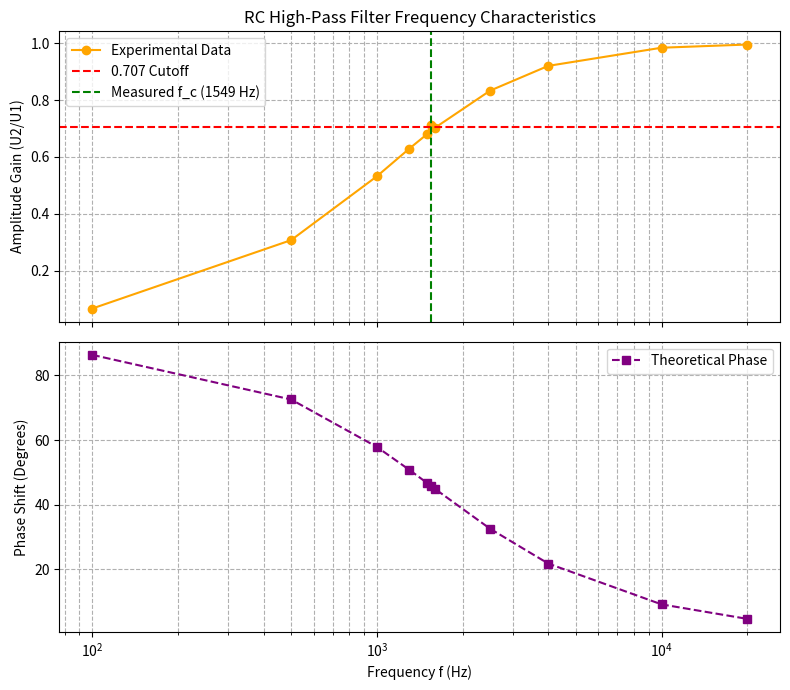

Source code (Python):
import matplotlib.pyplot as plt
import numpy as np

# 1. 录入表6-2实验数据
f = np.array([100, 500, 1000, 1300, 1500, 1600, 2500, 4000, 10000, 20000, 1549])
U1 = np.array([2964, 2958, 2935, 2916, 2907, 2903, 2878, 2862, 2858, 2859, 2905])
U2 = np.array([196.6, 909, 1561, 1835, 1977, 2040, 2399, 2635, 2814, 2847, 2073])
A_u = U2 / U1

# 数据按频率升序排序
sort_idx = np.argsort(f)
f_sorted = f[sort_idx]
A_u_sorted = A_u[sort_idx]

# 2. 计算对应频率下的理论相频特性 (f_c = 1591.55 Hz)
f_c_theoretical = 1591.55
phase_theoretical = np.degrees(np.arctan(f_c_theoretical / f_sorted))

# 3. 开始绘图
fig, (ax1, ax2) = plt.subplots(2, 1, figsize=(8, 7), sharex=True)

# 上图：幅频特性曲线
ax1.semilogx(f_sorted, A_u_sorted, 'o-', color='orange', label='Experimental Data')
ax1.axhline(0.707, color='red', linestyle='--', label='0.707 Cutoff')
ax1.axvline(1549, color='green', linestyle='--', label='Measured f_c (1549 Hz)')
ax1.set_ylabel('Amplitude Gain (U2/U1)')
ax1.set_title('RC High-Pass Filter Frequency Characteristics')
ax1.grid(True, which="both", linestyle="--")
ax1.legend()

# 下图：相频特性曲线
ax2.semilogx(f_sorted, phase_theoretical, 's--', color='purple', label='Theoretical Phase')
ax2.set_xlabel('Frequency f (Hz)')
ax2.set_ylabel('Phase Shift (Degrees)')
ax2.grid(True, which="both", linestyle="--")
ax2.legend()

plt.tight_layout()
plt.show()
